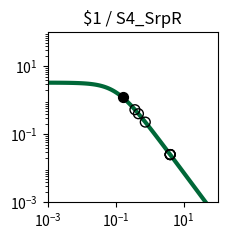

Source code (Python): (Note: this script raises an exception after producing the figure.)
import matplotlib.pyplot as plt
import matplotlib.ticker as ticker
import numpy as np

fig, ax = plt.subplots(figsize=(2.5,2.5))

plt.xlim(1.000000e-03, 1.000000e+02)
plt.ylim(1.000000e-03, 1.000000e+02)

x = np.array([1.000000e-03,1.122018e-03,1.258925e-03,1.412538e-03,1.584893e-03,1.778279e-03,1.995262e-03,2.238721e-03,2.511886e-03,2.818383e-03,3.162278e-03,3.548134e-03,3.981072e-03,4.466836e-03,5.011872e-03,5.623413e-03,6.309573e-03,7.079458e-03,7.943282e-03,8.912509e-03,1.000000e-02,1.122018e-02,1.258925e-02,1.412538e-02,1.584893e-02,1.778279e-02,1.995262e-02,2.238721e-02,2.511886e-02,2.818383e-02,3.162278e-02,3.548134e-02,3.981072e-02,4.466836e-02,5.011872e-02,5.623413e-02,6.309573e-02,7.079458e-02,7.943282e-02,8.912509e-02,1.000000e-01,1.122018e-01,1.258925e-01,1.412538e-01,1.584893e-01,1.778279e-01,1.995262e-01,2.238721e-01,2.511886e-01,2.818383e-01,3.162278e-01,3.548134e-01,3.981072e-01,4.466836e-01,5.011872e-01,5.623413e-01,6.309573e-01,7.079458e-01,7.943282e-01,8.912509e-01,1.000000e+00,1.122018e+00,1.258925e+00,1.412538e+00,1.584893e+00,1.778279e+00,1.995262e+00,2.238721e+00,2.511886e+00,2.818383e+00,3.162278e+00,3.548134e+00,3.981072e+00,4.466836e+00,5.011872e+00,5.623413e+00,6.309573e+00,7.079458e+00,7.943282e+00,8.912509e+00,1.000000e+01,1.122018e+01,1.258925e+01,1.412538e+01,1.584893e+01,1.778279e+01,1.995262e+01,2.238721e+01,2.511886e+01,2.818383e+01,3.162278e+01,3.548134e+01,3.981072e+01,4.466836e+01,5.011872e+01,5.623413e+01,6.309573e+01,7.079458e+01,7.943282e+01,8.912509e+01,1.000000e+02,])
y = np.array([3.307882e+00,3.306860e+00,3.305668e+00,3.304278e+00,3.302657e+00,3.300766e+00,3.298562e+00,3.295992e+00,3.292998e+00,3.289509e+00,3.285446e+00,3.280715e+00,3.275210e+00,3.268807e+00,3.261365e+00,3.252719e+00,3.242685e+00,3.231049e+00,3.217571e+00,3.201980e+00,3.183969e+00,3.163199e+00,3.139293e+00,3.111840e+00,3.080394e+00,3.044480e+00,3.003601e+00,2.957248e+00,2.904916e+00,2.846123e+00,2.780431e+00,2.707482e+00,2.627023e+00,2.538946e+00,2.443320e+00,2.340419e+00,2.230749e+00,2.115053e+00,1.994311e+00,1.869713e+00,1.742620e+00,1.614509e+00,1.486904e+00,1.361306e+00,1.239122e+00,1.121606e+00,1.009810e+00,9.045604e-01,8.064411e-01,7.158031e-01,6.327815e-01,5.573235e-01,4.892219e-01,4.281494e-01,3.736924e-01,3.253809e-01,2.827147e-01,2.451841e-01,2.122869e-01,1.835396e-01,1.584863e-01,1.367034e-01,1.178027e-01,1.014317e-01,8.727375e-02,7.504579e-02,6.449685e-02,5.540537e-02,4.757667e-02,4.084028e-02,3.504747e-02,3.006876e-02,2.579175e-02,2.211901e-02,1.896625e-02,1.626065e-02,1.393938e-02,1.194828e-02,1.024071e-02,8.776520e-03,7.521202e-03,6.445084e-03,5.522678e-03,4.732095e-03,4.054547e-03,3.473910e-03,2.976349e-03,2.549997e-03,2.184679e-03,1.871667e-03,1.603481e-03,1.373707e-03,1.176846e-03,1.008189e-03,8.636958e-04,7.399069e-04,6.338565e-04,5.430038e-04,4.651715e-04,3.984940e-04,3.413731e-04,])
c = "#006838"

hi_x = np.array([1.611102e-01,])
hi_y = np.array([1.222069e+00,])
lo_x = np.array([4.695572e-01,4.020277e+00,7.464203e-01,4.020385e+00,4.019297e+00,3.701207e-01,4.020194e+00,])
lo_y = np.array([4.037418e-01,2.545687e-02,2.295167e-01,2.545596e-02,2.546515e-02,5.314999e-01,2.545758e-02,])

plt.loglog(x,y,lw=3,color=c)
plt.scatter(hi_x,hi_y,marker='o',s=50,color='black',zorder=10)
plt.scatter(lo_x,lo_y,marker='o',s=50,edgecolors='black',color='none',zorder=10)

plt.title("$1 / S4_SrpR")

ax.xaxis.set_major_locator(ticker.LogLocator(numticks=3))
ax.yaxis.set_major_locator(ticker.LogLocator(numticks=3))

ax.set_aspect('equal')
plt.tight_layout()

plt.savefig("/home/user/output/response_plot_$1_S4_SrpR.png", bbox_inches='tight')
